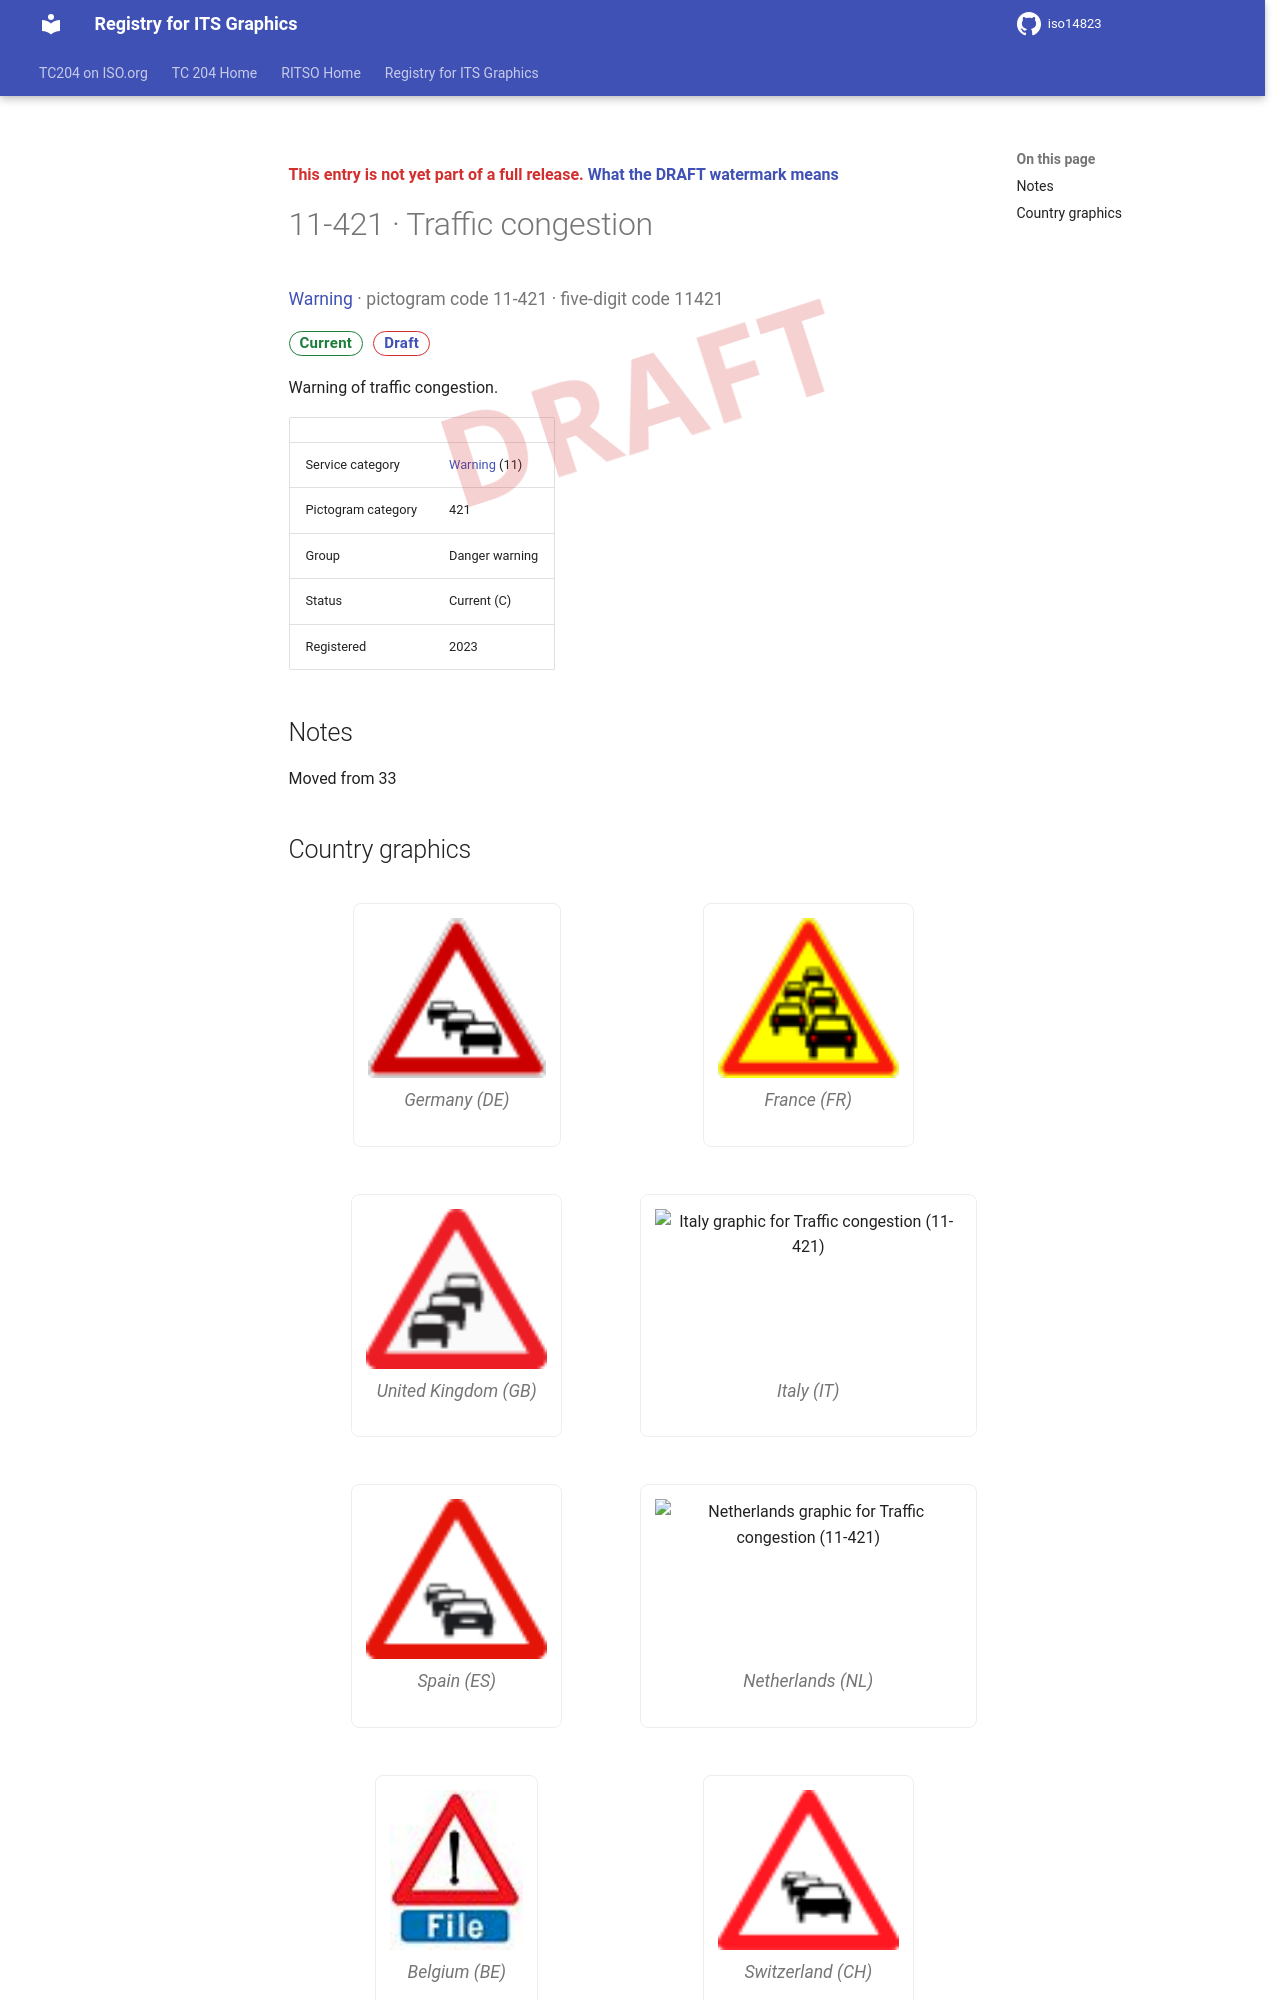

repository: k-vaughn/iso14823 · page: v0.1.0-alpha.1/signs/11-421/index.html · generator: mkdocs

<div class="draft4-watermark" aria-hidden="true"></div>

<p class="draft-note">This entry is not yet part of a full release. <a href="../#draft-watermark">What the DRAFT watermark means</a></p>

# 11-421 · Traffic congestion

<p class="sign-kicker"><a href="../categories/11/">Warning</a> · pictogram code 11-421 · five-digit code 11421</p>
<p class="sign-chips"><span class="chip chip-current">Current</span> <a class="chip chip-draft" href="../#draft-watermark">Draft</a></p>
<p>Warning of traffic congestion.</p>
| | |
| --- | --- |
| Service category | <a href="../categories/11/">Warning</a> (11) |
| Pictogram category | 421 |
| Group | Danger warning |
| Status | Current (C) |
| Registered | 2023 |

## Notes

<p>Moved from 33</p>
